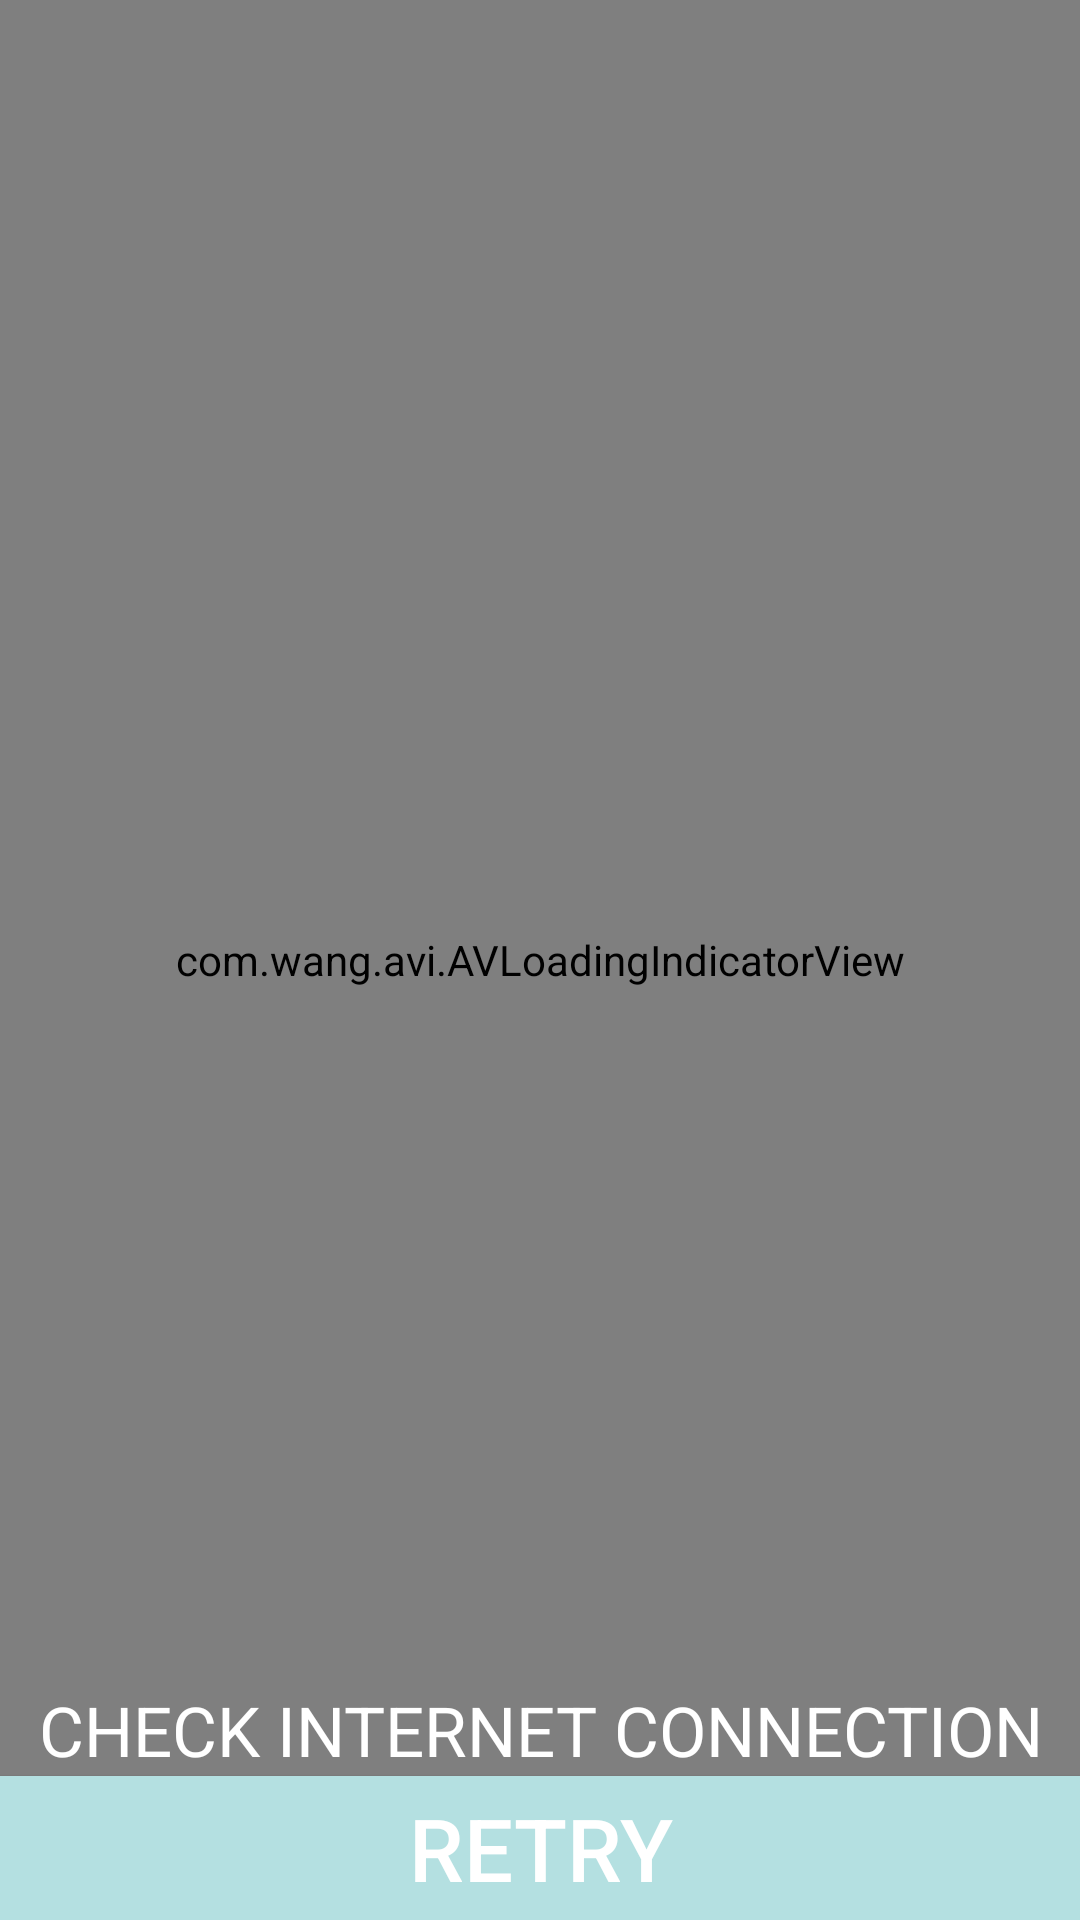

This screen was rendered from an Android layout file. Write that file and the resources it references.
<!-- AndroidManifest.xml: application theme AppTheme -->
<!-- res/layout/activity_main.xml -->
<?xml version="1.0" encoding="utf-8"?>
<RelativeLayout xmlns:android="http://schemas.android.com/apk/res/android"
    xmlns:app="http://schemas.android.com/apk/res-auto"
    xmlns:tools="http://schemas.android.com/tools"
    xmlns:ads="http://schemas.android.com/apk/res-auto"
    android:layout_width="match_parent"
    android:layout_height="match_parent"

    xmlns:card_view="http://schemas.android.com/apk/res-auto"
    xmlns:Card_view="http://schemas.android.com/tools"


    tools:context="com.god.abhay.hindugodwallpaper.MainActivity">





    <com.wang.avi.AVLoadingIndicatorView
        android:id="@+id/avi"
        android:layout_width="match_parent"
        android:layout_height="match_parent"
        android:background="#253745"
        app:indicatorName="BallClipRotatePulseIndicator"
        app:indicatorColor="#B4E0E1"

        />


    <android.support.v7.widget.RecyclerView
        android:layout_width="match_parent"
        android:layout_height="match_parent"
        android:layout_margin="0dp"
        android:id="@+id/recycle_v"

        >
    </android.support.v7.widget.RecyclerView>


    <Button
        android:id="@+id/button2"
        android:layout_width="match_parent"
        android:layout_height="wrap_content"

        android:background="#B4E0E1"
        android:elevation="10dp"
        android:text="@string/retry"
        android:textColor="#ffffff"
        android:textSize="29sp"

        android:layout_alignParentBottom="true"
        android:layout_centerHorizontal="true" />

    <TextView
        android:id="@+id/textView"
        android:layout_width="match_parent"
        android:layout_height="wrap_content"
        android:layout_above="@+id/button2"
        android:layout_alignParentStart="true"
        android:textColor="#ffffff"
        android:gravity="center"
        android:textSize="23sp"
        android:text="@string/connection" />



</RelativeLayout>
<!-- resources referenced by this layout -->
<resources>
  <string name="connection">CHECK INTERNET CONNECTION</string>
  <string name="retry">Retry</string>
  <style name="AppTheme" parent="Theme.AppCompat.Light.NoActionBar">
          
          <item name="colorPrimary">@color/colorPrimary</item>
          <item name="colorPrimaryDark">@color/colorPrimaryDark</item>
          <item name="colorAccent">@color/colorAccent</item>
          <item name="android:windowTranslucentStatus">true</item>
          <item name="android:navigationBarColor">@color/Navbar</item>
  
  
  
      <item name="android:windowContentTransitions">true</item>
          <item name="android:windowDisablePreview">true</item>
          <item name="android:windowIsTranslucent">true</item>
  
  
  </style>
  <color name="colorPrimary">#253745</color>
  <color name="colorPrimaryDark">#20000000</color>
  <color name="colorAccent">#ff4081</color>
  <color name="Navbar">#253745</color>
</resources>
